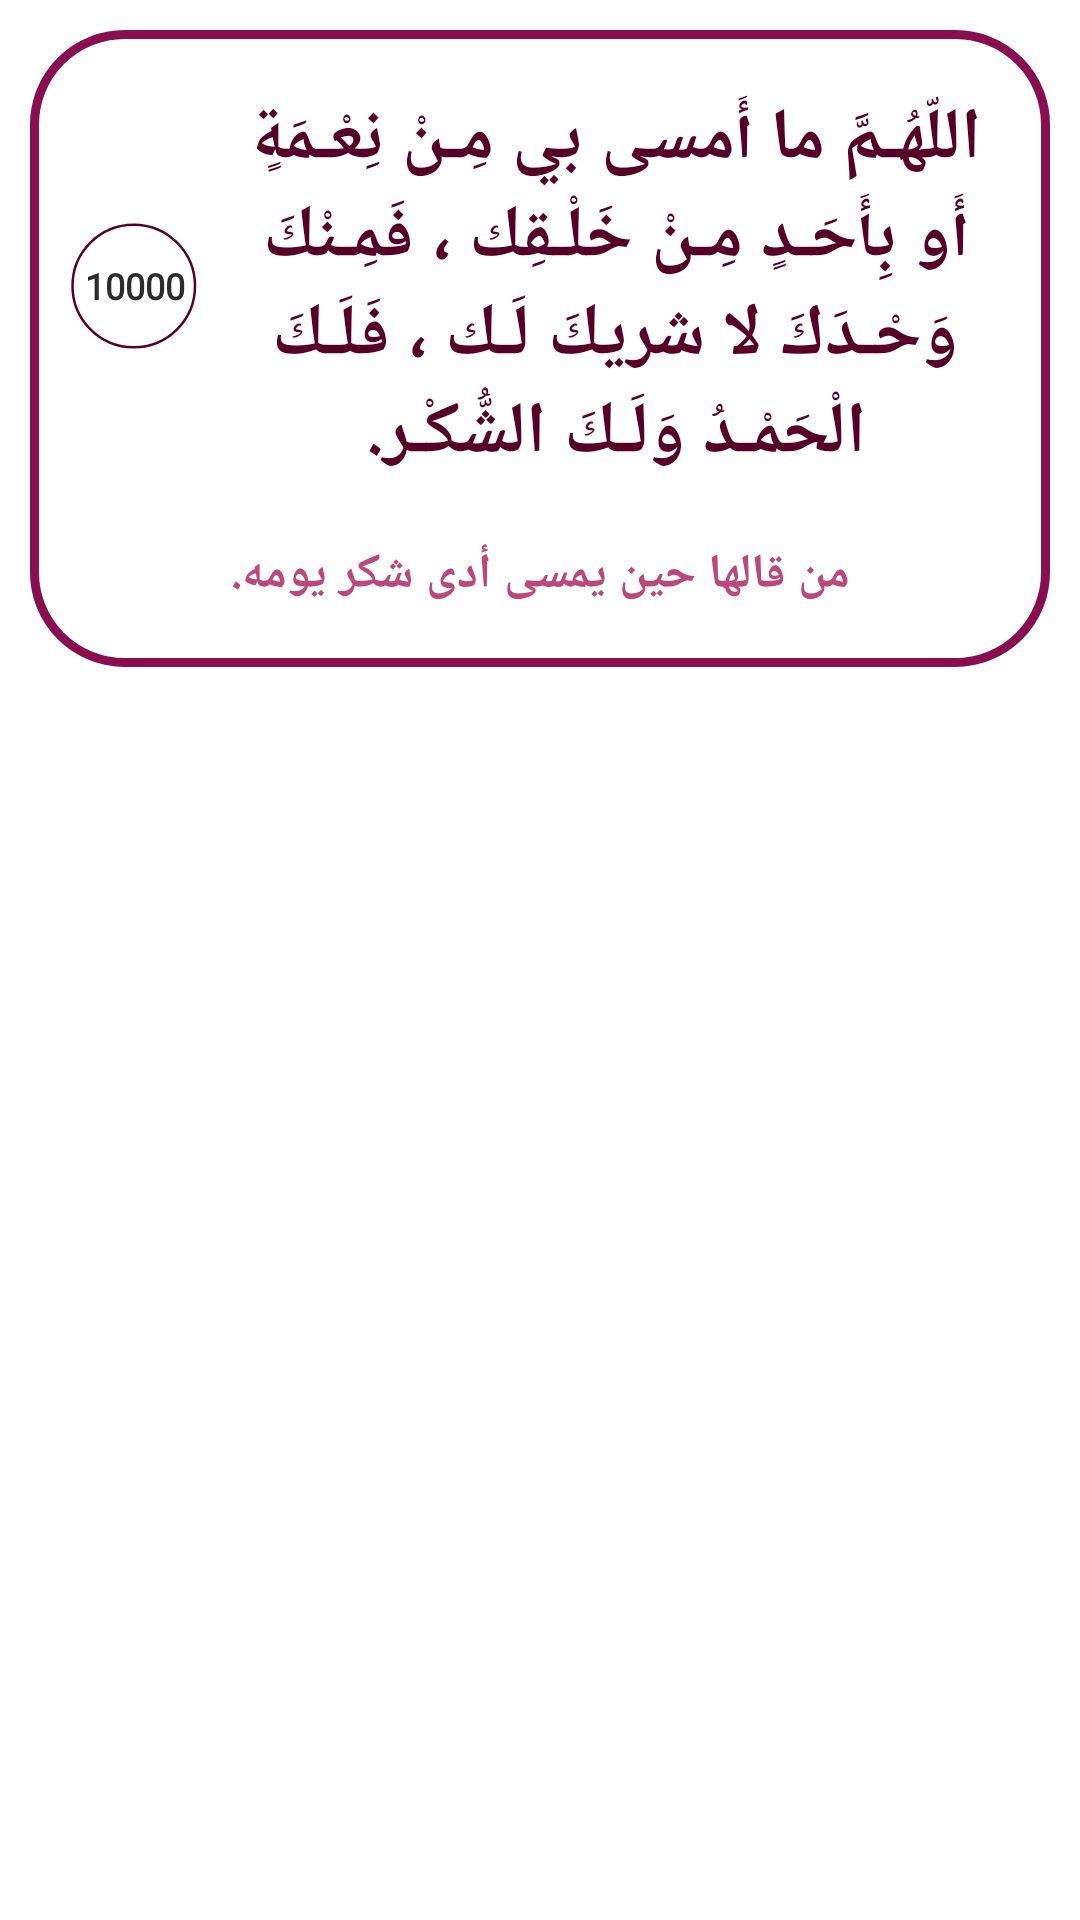

The Android layout XML behind this screen, and the referenced resources:
<!-- AndroidManifest.xml: application theme Theme.Azkaryapp222 -->
<!-- res/layout/list_array.xml -->
<?xml version="1.0" encoding="utf-8"?>
<RelativeLayout xmlns:android="http://schemas.android.com/apk/res/android"
    xmlns:app="http://schemas.android.com/apk/res-auto"
    android:layout_width="match_parent"
    android:layout_height="match_parent">

    <LinearLayout
        android:layout_width="match_parent"
        android:layout_height="wrap_content"
        android:layout_marginStart="10dp"
        android:layout_marginTop="10dp"
        android:layout_marginEnd="10dp"
        android:layout_marginBottom="10dp"
        android:background="@drawable/list_click_controlr"
        android:orientation="vertical"
        android:padding="10dp">

        <LinearLayout
            android:layout_width="match_parent"
            android:layout_height="wrap_content"
            android:gravity="center"
            android:orientation="horizontal">

            <TextView
                android:id="@+id/azkar_cunter"
                android:layout_width="50dp"
                android:layout_height="50dp"
                android:background="@drawable/ic_numbrs11"
                android:clickable="true"
                android:focusable="auto"
                android:fontFamily="@font/cairo_bold"
                android:gravity="center"
                android:text="10000"
                android:textColor="#2B2B2B"
                android:textSize="12sp"
                android:textStyle="bold" />

            <TextView
                android:id="@+id/tv_azkar"
                android:layout_width="match_parent"
                android:layout_height="wrap_content"
                android:gravity="center"
                android:padding="10dp"
                android:text="اللّهُـمَّ ما أَمسى بي مِـنْ نِعْـمَةٍ أَو بِأَحَـدٍ مِـنْ خَلْـقِك ، فَمِـنْكَ وَحْـدَكَ لا شريكَ لَـك ، فَلَـكَ الْحَمْـدُ وَلَـكَ الشُّكْـر."
                android:textColor="#560027  "
                android:textSize="24sp"
                android:textStyle="bold" />

        </LinearLayout>

        <TextView
            android:id="@+id/tv_adds"
            android:layout_width="match_parent"
            android:layout_height="wrap_content"
            android:gravity="center"
            android:padding="10dp"
            android:text="من قالها حين يمسى أدى شكر يومه."
            android:textColor="#bc477b"
            android:textSize="16sp"
            android:textStyle="bold" />

    </LinearLayout>
</RelativeLayout>
<!-- resources referenced by this layout -->
<resources>
  <!-- drawable ic_numbrs11 (drawable) -->
  <vector android:autoMirrored="true" android:height="120dp"
      android:viewportHeight="120" android:viewportWidth="120"
      android:width="120dp" xmlns:android="http://schemas.android.com/apk/res/android">
      <path android:fillColor="#ffffff" android:pathData="M59,60m-48,0a48,48 0,1 1,96 0a48,48 0,1 1,-96 0"/>
      <path android:fillColor="#00000000"
          android:pathData="M59,60m-49,0a49,49 0,1 1,98 0a49,49 0,1 1,-98 0"
          android:strokeColor="#560027" android:strokeWidth="2"/>
  </vector>
  <!-- drawable list_click_controlr (drawable) -->
  <?xml version="1.0" encoding="utf-8"?>
  <selector xmlns:android="http://schemas.android.com/apk/res/android">
  <item android:state_pressed="true" android:drawable="@drawable/list_bg_long_update"/>
  <item android:state_pressed="false" android:drawable="@drawable/list_bg"/>
  </selector>
  <style name="Theme.Azkaryapp222" parent="Theme.MaterialComponents.DayNight.NoActionBar">
          
          <item name="colorPrimary">@color/purple_500</item>
          <item name="colorPrimaryVariant">@color/purple_700</item>
          <item name="colorOnPrimary">@color/white</item>
          
          <item name="colorSecondary">@color/teal_200</item>
          <item name="colorSecondaryVariant">@color/teal_700</item>
          <item name="colorOnSecondary">@color/black</item>
          
          <item name="android:statusBarColor" tools:targetApi="l">?attr/colorPrimaryVariant</item>
          
      </style>
  <!-- drawable list_bg_long_update (drawable) -->
  <?xml version="1.0" encoding="utf-8"?>
  <shape xmlns:android="http://schemas.android.com/apk/res/android">
      <solid android:color="@color/white"/>
      <stroke android:color="#6200EA"
          android:width="5dp"/>
      <corners android:radius="30dp"/>
  </shape>
  <!-- drawable list_bg (drawable) -->
  <?xml version="1.0" encoding="utf-8"?>
  <shape xmlns:android="http://schemas.android.com/apk/res/android">
  <solid android:color="@color/white"/>
      <stroke android:color="#880E4F"
          android:width="3dp"/>
      <corners android:radius="30dp"/>
  </shape>
  <!-- not gathered from this repository: default colours our renderer supplied (Android Studio template values) -->
  <color name="purple_500">#FF6200EE</color>
  <color name="purple_700">#FF3700B3</color>
  <color name="teal_200">#FF03DAC5</color>
  <color name="teal_700">#FF018786</color>
  <color name="black">#FF000000</color>
  <color name="white">#FFFFFFFF</color>
</resources>
